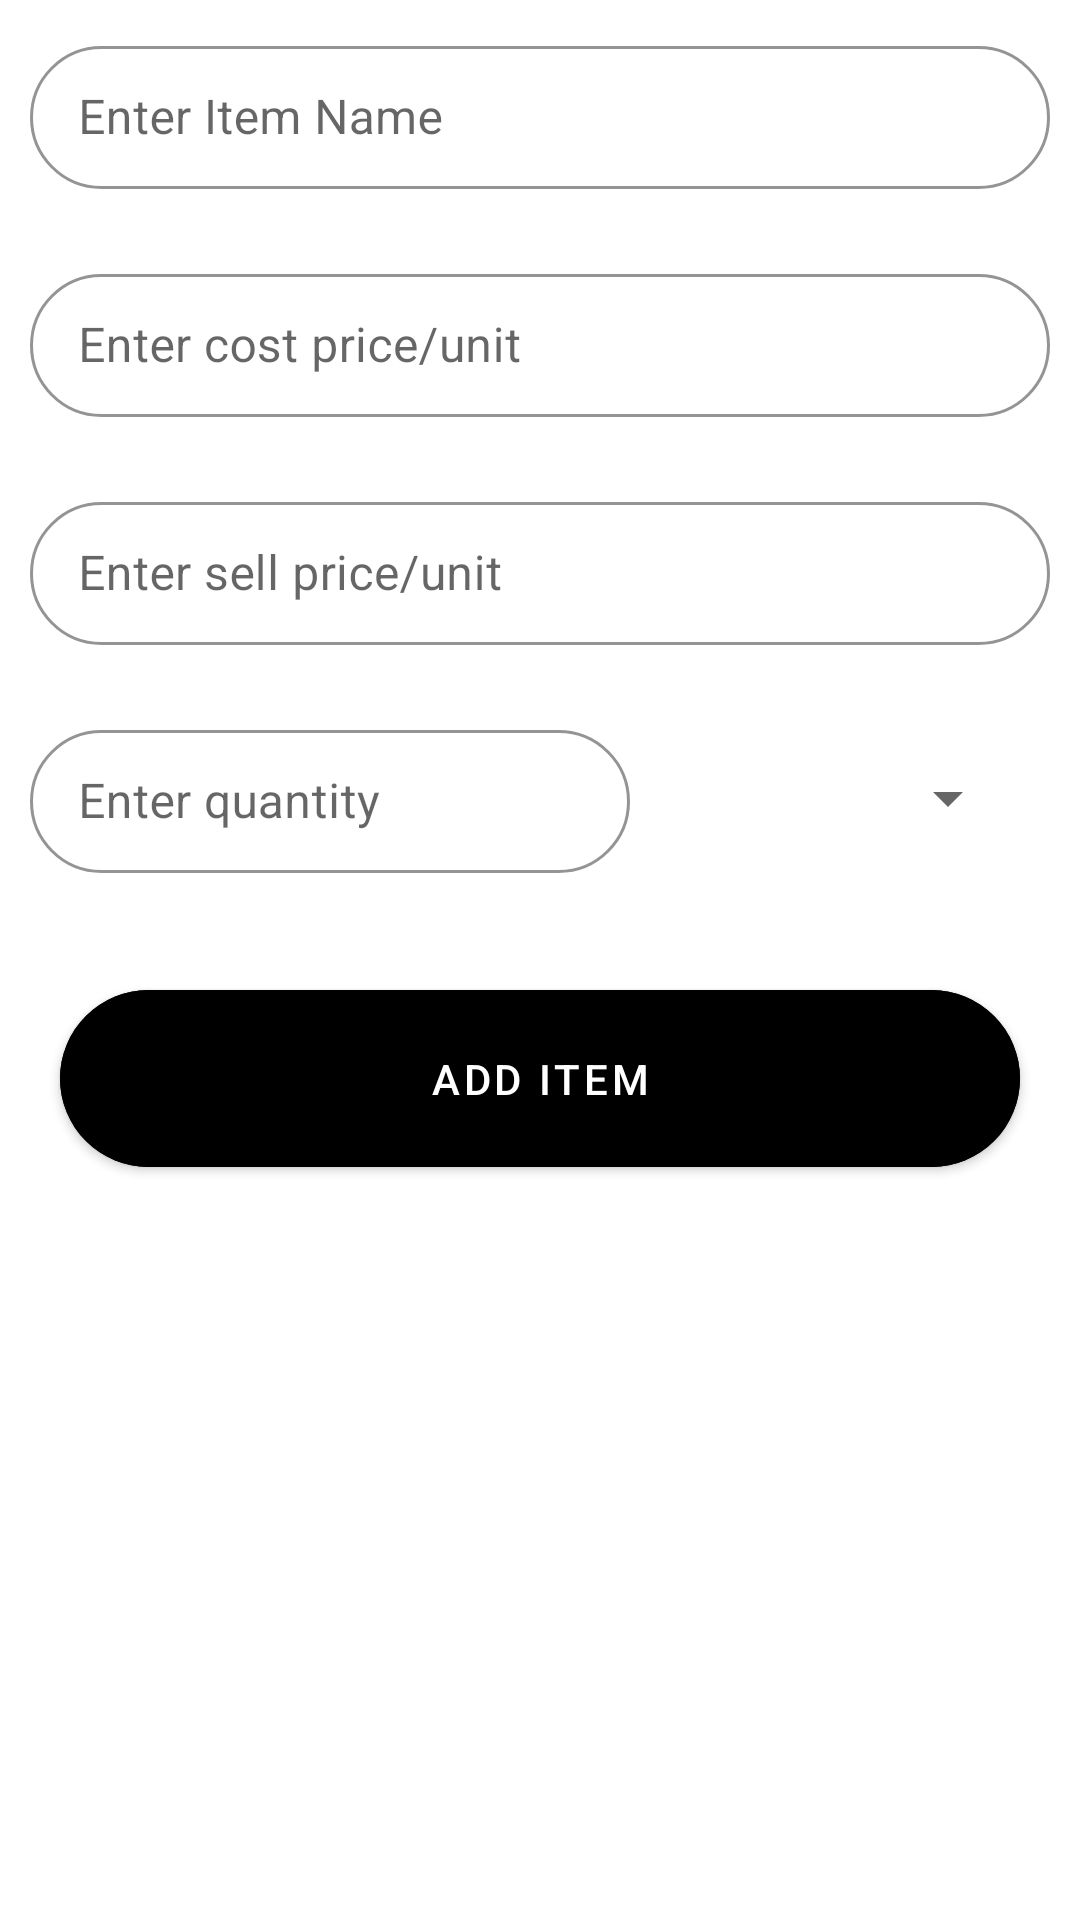

Write the Android layout XML for this screen, with the resource values it uses.
<!-- AndroidManifest.xml: application theme Theme.PocketBusiness -->
<!-- res/layout/add_item_to_inventory_dialog_box.xml -->
<?xml version="1.0" encoding="utf-8"?>
<androidx.constraintlayout.widget.ConstraintLayout xmlns:android="http://schemas.android.com/apk/res/android"
    android:layout_width="match_parent"
    android:layout_height="wrap_content"
    xmlns:app="http://schemas.android.com/apk/res-auto"
    android:background="@drawable/global_section_container_card">

    <LinearLayout
        android:layout_width="match_parent"
        android:layout_height="wrap_content"
        app:layout_constraintTop_toTopOf="parent"
        app:layout_constraintStart_toStartOf="parent"
        app:layout_constraintEnd_toEndOf="parent"
        android:layout_margin="10dp"
        android:orientation="vertical"
        >

        <com.google.android.material.textfield.TextInputLayout
            android:layout_width="match_parent"
            android:layout_height="wrap_content"

            style="@style/StrokeEditTextLayout">

            <com.google.android.material.textfield.TextInputEditText
                android:id="@+id/nameAddItemDialogBox"
                android:layout_width="match_parent"
                android:layout_height="match_parent"
                android:hint="Enter Item Name"/>


        </com.google.android.material.textfield.TextInputLayout>

        <com.google.android.material.textfield.TextInputLayout
            android:layout_width="match_parent"
            android:layout_height="wrap_content"

            style="@style/StrokeEditTextLayout">

            <com.google.android.material.textfield.TextInputEditText
                android:id="@+id/costPriceAddItemDialogBox"
                android:layout_width="match_parent"
                android:layout_height="match_parent"
                android:hint="Enter cost price/unit"/>


        </com.google.android.material.textfield.TextInputLayout>

        <com.google.android.material.textfield.TextInputLayout
            android:layout_width="match_parent"
            android:layout_height="wrap_content"

            style="@style/StrokeEditTextLayout">

            <com.google.android.material.textfield.TextInputEditText
                android:id="@+id/sellPriceAddItemDialogBox"
                android:layout_width="match_parent"
                android:layout_height="match_parent"
                android:hint="Enter sell price/unit"/>


        </com.google.android.material.textfield.TextInputLayout>

        <LinearLayout
            android:layout_width="match_parent"
            android:layout_height="match_parent"
            android:orientation="horizontal"
            android:gravity="center_vertical">

            <com.google.android.material.textfield.TextInputLayout
                android:layout_width="wrap_content"
                android:layout_height="wrap_content"
                android:layout_weight="1"

                style="@style/StrokeEditTextLayout">

                <com.google.android.material.textfield.TextInputEditText
                    android:id="@+id/quantityAddItemDialogBox"
                    android:layout_width="match_parent"
                    android:layout_height="match_parent"

                    android:hint="Enter quantity"

                    android:inputType="numberDecimal"/>


            </com.google.android.material.textfield.TextInputLayout>

            <androidx.appcompat.widget.AppCompatSpinner
                android:id="@+id/unitAddItemDialogBox"
                android:layout_width="120dp"
                android:layout_height="50dp"
                android:layout_marginBottom="10dp"
                android:layout_marginStart="10dp"
                android:layout_marginEnd="10dp"
                android:foreground="@drawable/global_container_border"/>

        </LinearLayout>

        <com.google.android.material.button.MaterialButton
            android:id="@+id/addItemToInventory"
            android:layout_width="match_parent"
            android:layout_height="match_parent"
            android:layout_margin="10dp"
            app:cornerRadius="50dp"
            android:padding="20dp"
            android:text="Add Item"
            android:backgroundTint="@color/black"
            />

    </LinearLayout>




</androidx.constraintlayout.widget.ConstraintLayout>
<!-- resources referenced by this layout -->
<resources>
  <color name="black">#FF000000</color>
  <!-- drawable global_container_border (drawable) -->
  <?xml version="1.0" encoding="utf-8"?>
  <shape xmlns:android="http://schemas.android.com/apk/res/android"
      android:shape="rectangle">
  
      <stroke android:width="2dp" android:color="@color/black"/>
      <corners android:radius="50dp"/>
  
  </shape>
  <!-- drawable global_section_container_card (drawable) -->
  <?xml version="1.0" encoding="utf-8"?>
  <shape xmlns:android="http://schemas.android.com/apk/res/android" android:shape="rectangle">
      <solid android:color="@color/white"/>
      <corners android:topLeftRadius="35dp" android:topRightRadius="35dp"/>
  </shape>
  <style name="StrokeEditTextLayout" parent="Widget.MaterialComponents.TextInputLayout.OutlinedBox.Dense">
          <item name="boxStrokeColor">@color/black</item>
          <item name="hintTextColor">@color/black</item>
          <item name="boxCornerRadiusTopStart">50dp</item>
          <item name="boxCornerRadiusTopEnd">50dp</item>
          <item name="boxCornerRadiusBottomStart">50dp</item>
          <item name="boxCornerRadiusBottomEnd">50dp</item>
          <item name="errorEnabled">true</item>
          <item name="errorIconDrawable">@null</item>
          <item name="errorTextAppearance">@style/ErrorTextInputLayout</item>
          <item name="android:textColor">@color/black</item>
      </style>
  <style name="Theme.PocketBusiness" parent="Theme.MaterialComponents.Light.NoActionBar">
          
          <item name="colorPrimary">@color/black</item>
          <item name="colorPrimaryVariant">@color/black</item>
          <item name="colorOnPrimary">@color/white</item>
          
          <item name="colorSecondary">@color/white</item>
          <item name="colorSecondaryVariant">@color/white</item>
          <item name="colorOnSecondary">@color/black</item>
          
          <item name="android:statusBarColor">?attr/colorPrimaryVariant</item>
          
  
          <item name="android:windowNoTitle">true</item>
          <item name="android:windowActionBar">false</item>
          <item name="android:windowFullscreen">false</item>
          <item name="android:windowContentOverlay">@null</item>
          <item name="android:windowTranslucentStatus">true</item>
          <item name="android:windowTranslucentNavigation">true</item>
          <item name="android:fitsSystemWindows">true</item>
          <item name="android:windowContentTransitions">true</item>
          <item name="android:windowAnimationStyle">@null</item>
          <item name="android:textColorHighlight">@color/selectedText</item>
          <item name="android:textColorLink">@color/selectedText</item>
          <item name="android:textCursorDrawable">@drawable/global_cursor_color</item>
          <item name="android:screenOrientation">portrait</item>
          <item name="recyclerViewStyle">@style/AppRecyclerView</item>
      </style>
  <color name="white">#FFFFFFFF</color>
  <style name="ErrorTextInputLayout" parent="Widget.MaterialComponents.TextInputLayout.OutlinedBox.Dense">
          <item name="errorTextAppearance">@style/errorTextAppearance</item>
          <item name="errorTextColor">#ffffff</item>
  
      </style>
  <color name="selectedText">#80FFB6B6</color>
  <!-- drawable global_cursor_color (drawable) -->
  <?xml version="1.0" encoding="utf-8"?>
  <shape xmlns:android="http://schemas.android.com/apk/res/android">
      <size android:width="3dp"/>
      <solid android:color="@color/backgroundaccentcolor"/>
  </shape>
  <style name="AppRecyclerView">
  
          <item name="background">@drawable/global_container_border</item>
  
      </style>
  <style name="errorTextAppearance" parent="TextAppearance.MaterialComponents.Caption">
          <item name="android:textSize">16dp</item>
      </style>
  <color name="backgroundaccentcolor">#f8b195</color>
</resources>
